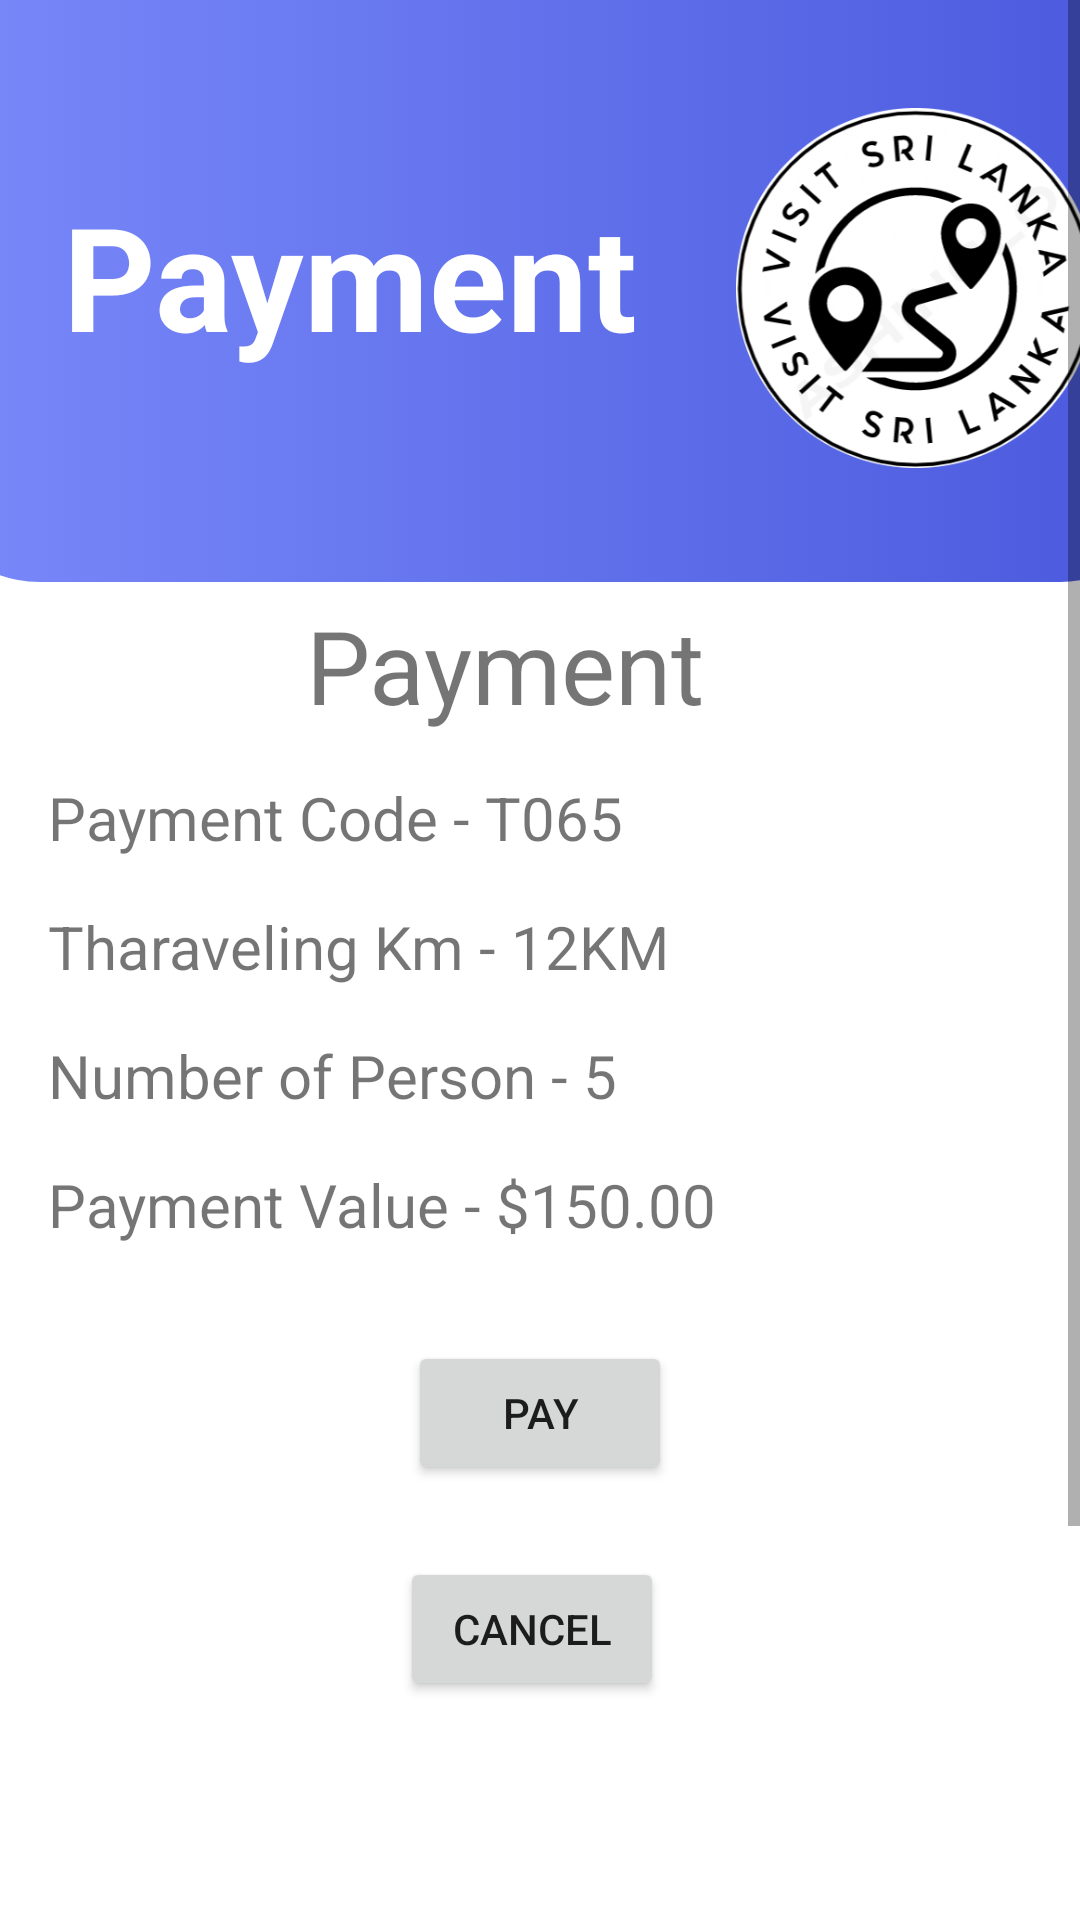

Layout XML and referenced resources for this Android screen:
<!-- AndroidManifest.xml: application theme Theme.VisitSriLankaPlases -->
<!-- res/layout/payment.xml -->
<?xml version="1.0" encoding="utf-8"?>
<LinearLayout xmlns:android="http://schemas.android.com/apk/res/android"
    xmlns:app="http://schemas.android.com/apk/res-auto"
    xmlns:tools="http://schemas.android.com/tools"
    android:layout_width="match_parent"
    android:layout_height="match_parent"
    tools:context=".PaymentActivity">

    <androidx.constraintlayout.widget.ConstraintLayout
        android:layout_width="match_parent"
        android:layout_height="match_parent">

        <ScrollView
            android:layout_width="match_parent"
            android:layout_height="match_parent">

            <LinearLayout
                android:layout_width="match_parent"
                android:layout_height="wrap_content"
                android:orientation="vertical">

                <androidx.constraintlayout.widget.ConstraintLayout
                    android:layout_width="match_parent"
                    android:layout_height="805dp"
                    android:baselineAligned="false">

                    <ImageView
                        android:id="@+id/hedi"
                        android:layout_width="414dp"
                        android:layout_height="183dp"
                        app:layout_constraintEnd_toEndOf="parent"
                        app:layout_constraintStart_toStartOf="parent"
                        app:layout_constraintTop_toTopOf="parent"
                        app:srcCompat="@drawable/top_background" />

                    <ImageView
                        android:id="@+id/heading"
                        android:layout_width="420dp"
                        android:layout_height="194dp"
                        app:layout_constraintEnd_toEndOf="parent"
                        app:layout_constraintHorizontal_bias="0.0"
                        app:layout_constraintStart_toStartOf="@+id/hedi"
                        app:layout_constraintTop_toTopOf="@+id/hedi"
                        app:srcCompat="@drawable/topbaclground" />

                    <ImageView
                        android:id="@+id/logo"
                        android:layout_width="120dp"
                        android:layout_height="120dp"
                        android:layout_marginTop="36dp"
                        android:layout_marginEnd="16dp"
                        app:layout_constraintEnd_toEndOf="@+id/hedi"
                        app:layout_constraintHorizontal_bias="0.977"
                        app:layout_constraintStart_toStartOf="parent"
                        app:layout_constraintTop_toTopOf="parent"
                        app:srcCompat="@drawable/logo02" />

                    <TextView
                        android:id="@+id/visit"
                        android:layout_width="wrap_content"
                        android:layout_height="wrap_content"
                        android:text="@string/Payment"
                        android:textColor="@color/white"
                        android:textSize="48sp"
                        android:textStyle="bold"
                        app:layout_constraintBottom_toBottomOf="@+id/hedi"
                        app:layout_constraintEnd_toStartOf="@+id/logo"
                        app:layout_constraintHorizontal_bias="0.391"
                        app:layout_constraintStart_toStartOf="parent"
                        app:layout_constraintTop_toTopOf="@+id/hedi"
                        app:layout_constraintVertical_bias="0.504" />

                    <TextView
                        android:id="@+id/textView4"
                        android:layout_width="156dp"
                        android:layout_height="44dp"
                        android:layout_marginTop="16dp"
                        android:text="@string/Payment"
                        android:textSize="34sp"
                        app:layout_constraintEnd_toEndOf="parent"
                        app:layout_constraintStart_toStartOf="parent"
                        app:layout_constraintTop_toBottomOf="@+id/hedi" />

                    <ImageView
                        android:id="@+id/imageView2"
                        android:layout_width="50dp"
                        android:layout_height="50dp"
                        android:layout_marginEnd="50dp"
                        android:layout_marginBottom="16dp"
                        app:layout_constraintBottom_toBottomOf="parent"
                        app:layout_constraintEnd_toEndOf="parent"
                        app:layout_constraintTop_toBottomOf="@+id/line"
                        app:srcCompat="@drawable/baseline_person_24" />

                    <ImageView
                        android:id="@+id/imageView3"
                        android:layout_width="50dp"
                        android:layout_height="50dp"
                        android:layout_marginStart="50dp"
                        android:layout_marginEnd="212dp"
                        android:layout_marginBottom="16dp"
                        app:layout_constraintBottom_toBottomOf="parent"
                        app:layout_constraintEnd_toStartOf="@+id/imageView2"
                        app:layout_constraintHorizontal_bias="0.0"
                        app:layout_constraintStart_toStartOf="parent"
                        app:layout_constraintTop_toBottomOf="@+id/line"
                        app:srcCompat="@drawable/baseline_home_24" />

                    <View
                        android:id="@+id/line"
                        android:layout_width="394dp"
                        android:layout_height="18dp"
                        android:layout_marginStart="8dp"
                        android:layout_marginTop="508dp"
                        android:layout_marginEnd="8dp"
                        android:background="?android:attr/listDivider"
                        app:layout_constraintEnd_toEndOf="parent"
                        app:layout_constraintHorizontal_bias="0.0"
                        app:layout_constraintStart_toStartOf="parent"
                        app:layout_constraintTop_toBottomOf="@+id/hedi" />

                    <TextView
                        android:id="@+id/textView6"
                        android:layout_width="wrap_content"
                        android:layout_height="wrap_content"
                        android:layout_marginStart="16dp"
                        android:layout_marginTop="16dp"
                        android:text="@string/paycode"
                        android:textSize="20sp"
                        app:layout_constraintStart_toStartOf="parent"
                        app:layout_constraintTop_toBottomOf="@+id/textView4" />

                    <TextView
                        android:id="@+id/textView7"
                        android:layout_width="wrap_content"
                        android:layout_height="wrap_content"
                        android:layout_marginStart="16dp"
                        android:layout_marginTop="16dp"
                        android:text="@string/paymentv"
                        android:textSize="20sp"
                        app:layout_constraintStart_toStartOf="parent"
                        app:layout_constraintTop_toBottomOf="@+id/textView9" />

                    <TextView
                        android:id="@+id/textView9"
                        android:layout_width="wrap_content"
                        android:layout_height="wrap_content"
                        android:layout_marginStart="16dp"
                        android:layout_marginTop="16dp"
                        android:text="@string/NumberofPerson5"
                        android:textSize="20sp"
                        app:layout_constraintStart_toStartOf="parent"
                        app:layout_constraintTop_toBottomOf="@+id/textView8" />

                    <TextView
                        android:id="@+id/textView8"
                        android:layout_width="wrap_content"
                        android:layout_height="wrap_content"
                        android:layout_marginStart="16dp"
                        android:layout_marginTop="16dp"
                        android:text="@string/km"
                        android:textSize="20sp"
                        app:layout_constraintStart_toStartOf="parent"
                        app:layout_constraintTop_toBottomOf="@+id/textView6" />

                    <Button
                        android:id="@+id/button3"
                        android:layout_width="wrap_content"
                        android:layout_height="wrap_content"
                        android:layout_marginTop="32dp"
                        android:text="@string/PAY"
                        app:layout_constraintEnd_toEndOf="parent"
                        app:layout_constraintStart_toStartOf="parent"
                        app:layout_constraintTop_toBottomOf="@+id/textView7" />

                    <Button
                        android:id="@+id/button4"
                        android:layout_width="wrap_content"
                        android:layout_height="wrap_content"
                        android:layout_marginTop="24dp"
                        android:text="@string/Cancel"
                        app:layout_constraintEnd_toEndOf="parent"
                        app:layout_constraintHorizontal_bias="0.49"
                        app:layout_constraintStart_toStartOf="parent"
                        app:layout_constraintTop_toBottomOf="@+id/button3" />

                </androidx.constraintlayout.widget.ConstraintLayout>
            </LinearLayout>
        </ScrollView>
    </androidx.constraintlayout.widget.ConstraintLayout>

</LinearLayout>
<!-- resources referenced by this layout -->
<resources>
  <!-- drawable baseline_home_24 (drawable) -->
  <vector android:height="24dp" android:tint="#6359F3"
      android:viewportHeight="24" android:viewportWidth="24"
      android:width="24dp" xmlns:android="http://schemas.android.com/apk/res/android">
      <path android:fillColor="@android:color/white" android:pathData="M10,20v-6h4v6h5v-8h3L12,3 2,12h3v8z"/>
  </vector>
  <!-- drawable baseline_person_24 (drawable) -->
  <vector android:height="24dp" android:tint="#6359F3"
      android:viewportHeight="24" android:viewportWidth="24"
      android:width="24dp" xmlns:android="http://schemas.android.com/apk/res/android">
      <path android:fillColor="@android:color/white" android:pathData="M12,12c2.21,0 4,-1.79 4,-4s-1.79,-4 -4,-4 -4,1.79 -4,4 1.79,4 4,4zM12,14c-2.67,0 -8,1.34 -8,4v2h16v-2c0,-2.66 -5.33,-4 -8,-4z"/>
  </vector>
  <!-- drawable logo02: png bitmap (drawable, 54679 bytes) -->
  <!-- drawable topbaclground (drawable) -->
  <?xml version="1.0" encoding="utf-8"?>
  <selector xmlns:android="http://schemas.android.com/apk/res/android">
      <item>
          <shape android:shape="rectangle">
              <corners android:bottomLeftRadius="40dp" android:bottomRightRadius="40dp"/>
              <gradient android:startColor="#7a8afa" android:endColor="#4958dc" android:angle="0"/>
          </shape>
      </item>
  
  </selector>
  <string name="Cancel">Cancel</string>
  <string name="NumberofPerson5">Number of Person - 5</string>
  <string name="PAY">PAY</string>
  <string name="Payment">Payment</string>
  <string name="km">Tharaveling Km - 12KM</string>
  <string name="paycode">Payment Code - T065</string>
  <string name="paymentv">Payment Value - $150.00</string>
  <style name="Theme.VisitSriLankaPlases" parent="Theme.MaterialComponents.DayNight.DarkActionBar">
          
          <item name="colorPrimary">@color/purple_500</item>
          <item name="colorPrimaryVariant">@color/purple_700</item>
          <item name="colorOnPrimary">@color/white</item>
          
          <item name="colorSecondary">@color/teal_200</item>
          <item name="colorSecondaryVariant">@color/teal_700</item>
          <item name="colorOnSecondary">@color/black</item>
          
          <item name="android:statusBarColor">?attr/colorPrimaryVariant</item>
          
      </style>
  <!-- not gathered from this repository: default colours our renderer supplied (Android Studio template values) -->
  <color name="purple_500">#FF6200EE</color>
  <color name="purple_700">#FF3700B3</color>
  <color name="teal_200">#FF03DAC5</color>
  <color name="teal_700">#FF018786</color>
  <color name="black">#FF000000</color>
  <color name="white">#FFFFFFFF</color>
</resources>
